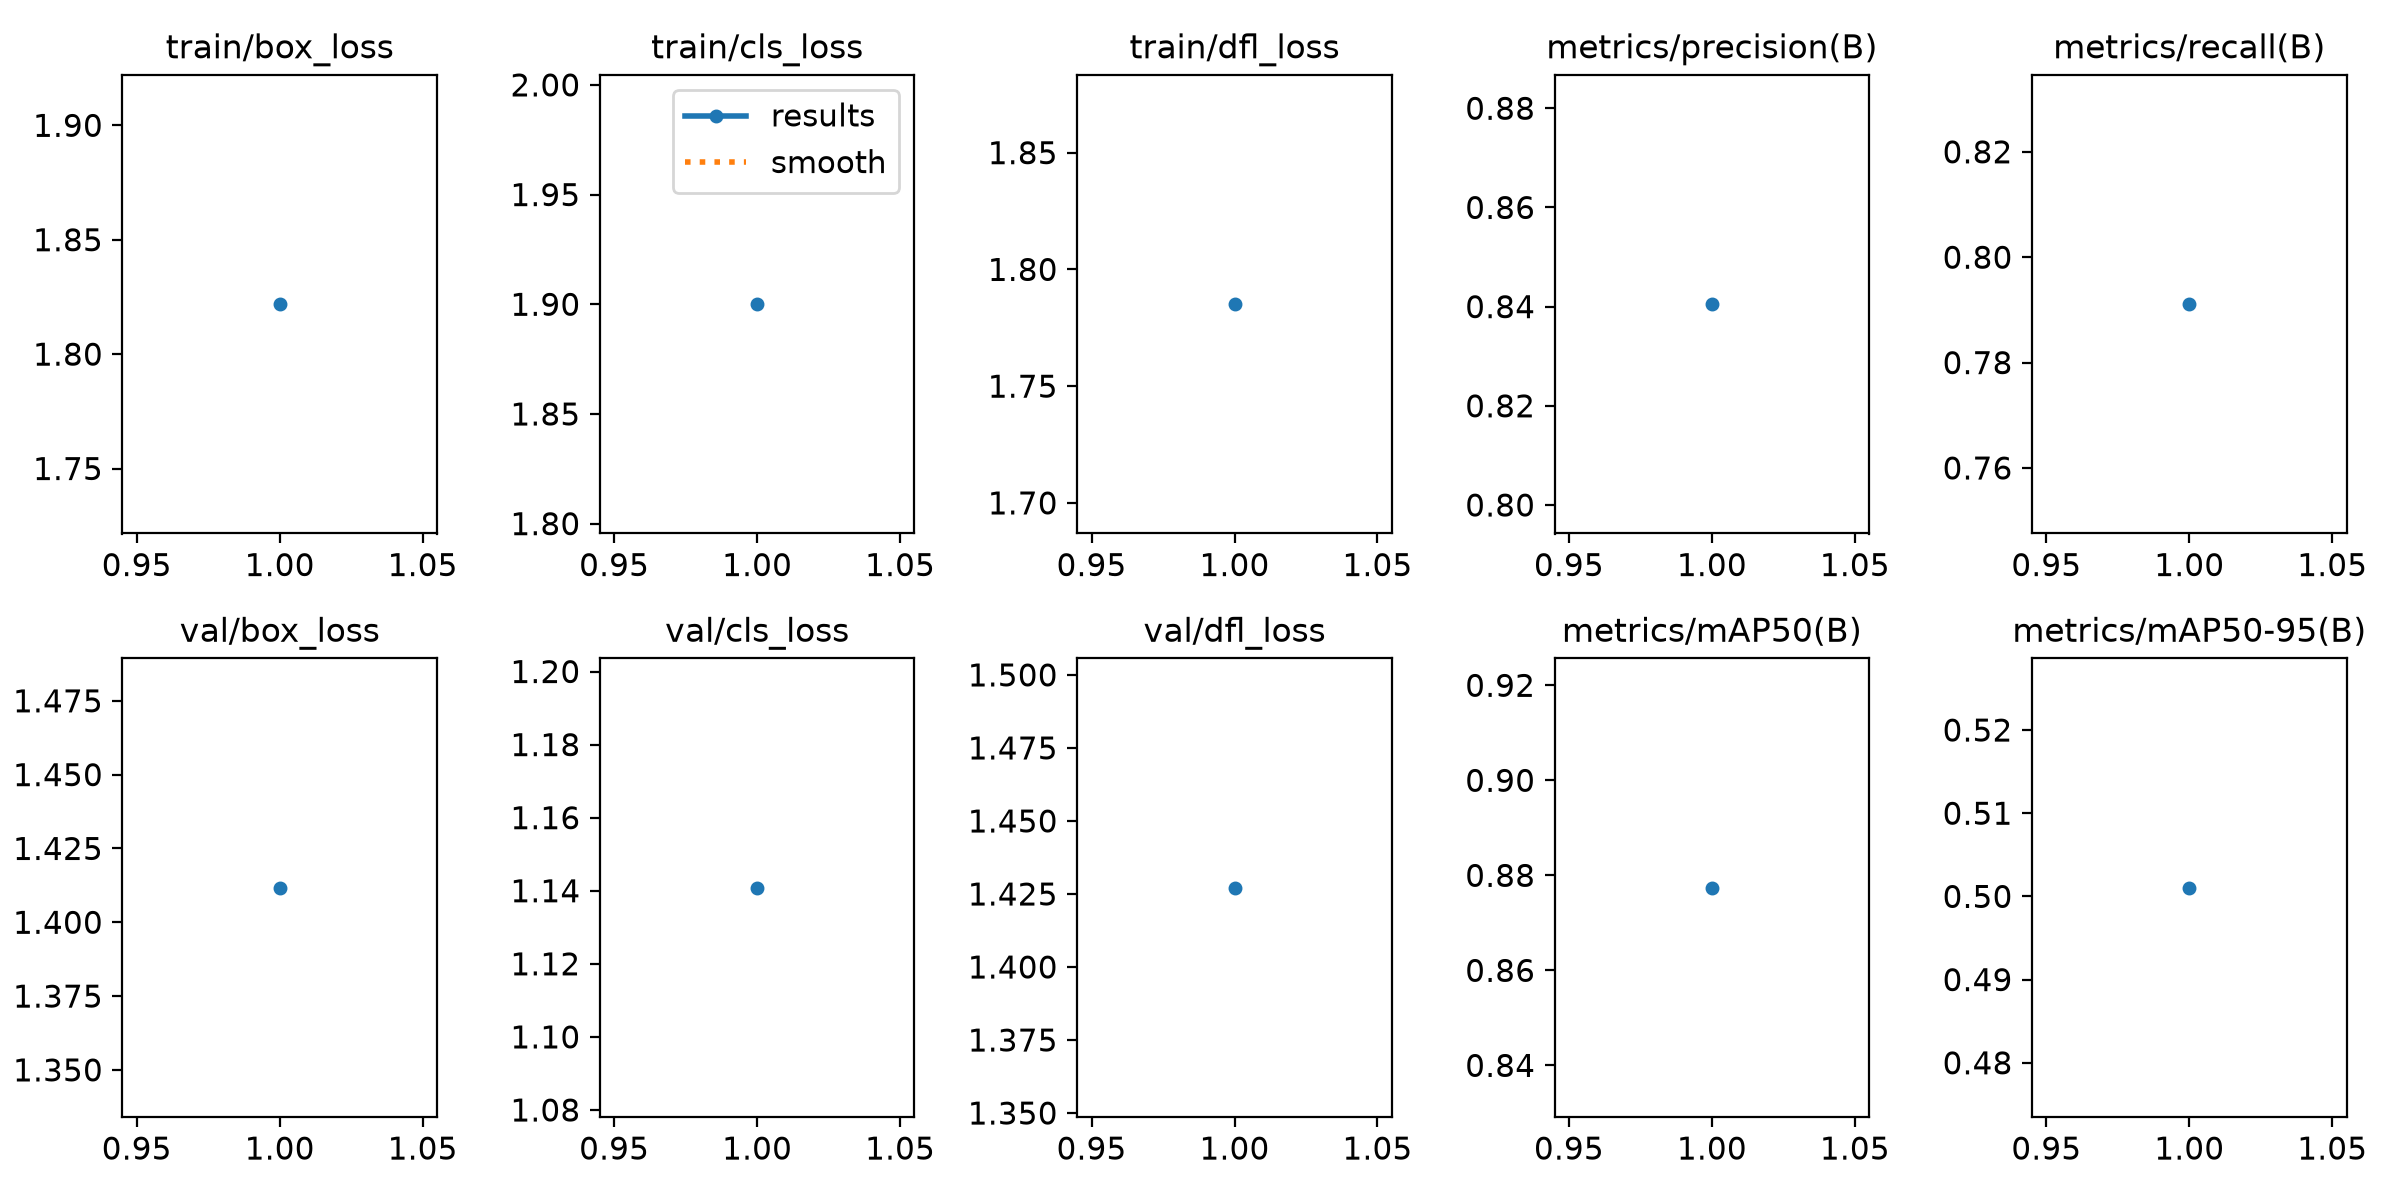

Data behind this chart, as committed beside it:
epoch, time, train/box_loss, train/cls_loss, train/dfl_loss, metrics/precision(B), metrics/recall(B), metrics/mAP50(B), metrics/mAP50-95(B), val/box_loss, val/cls_loss, val/dfl_loss, lr/pg0, lr/pg1, lr/pg2
1, 194.5, 1.822, 1.9, 1.785, 0.8405, 0.7911, 0.8774, 0.501, 1.412, 1.141, 1.427, 0.002, 0.002, 0.002
